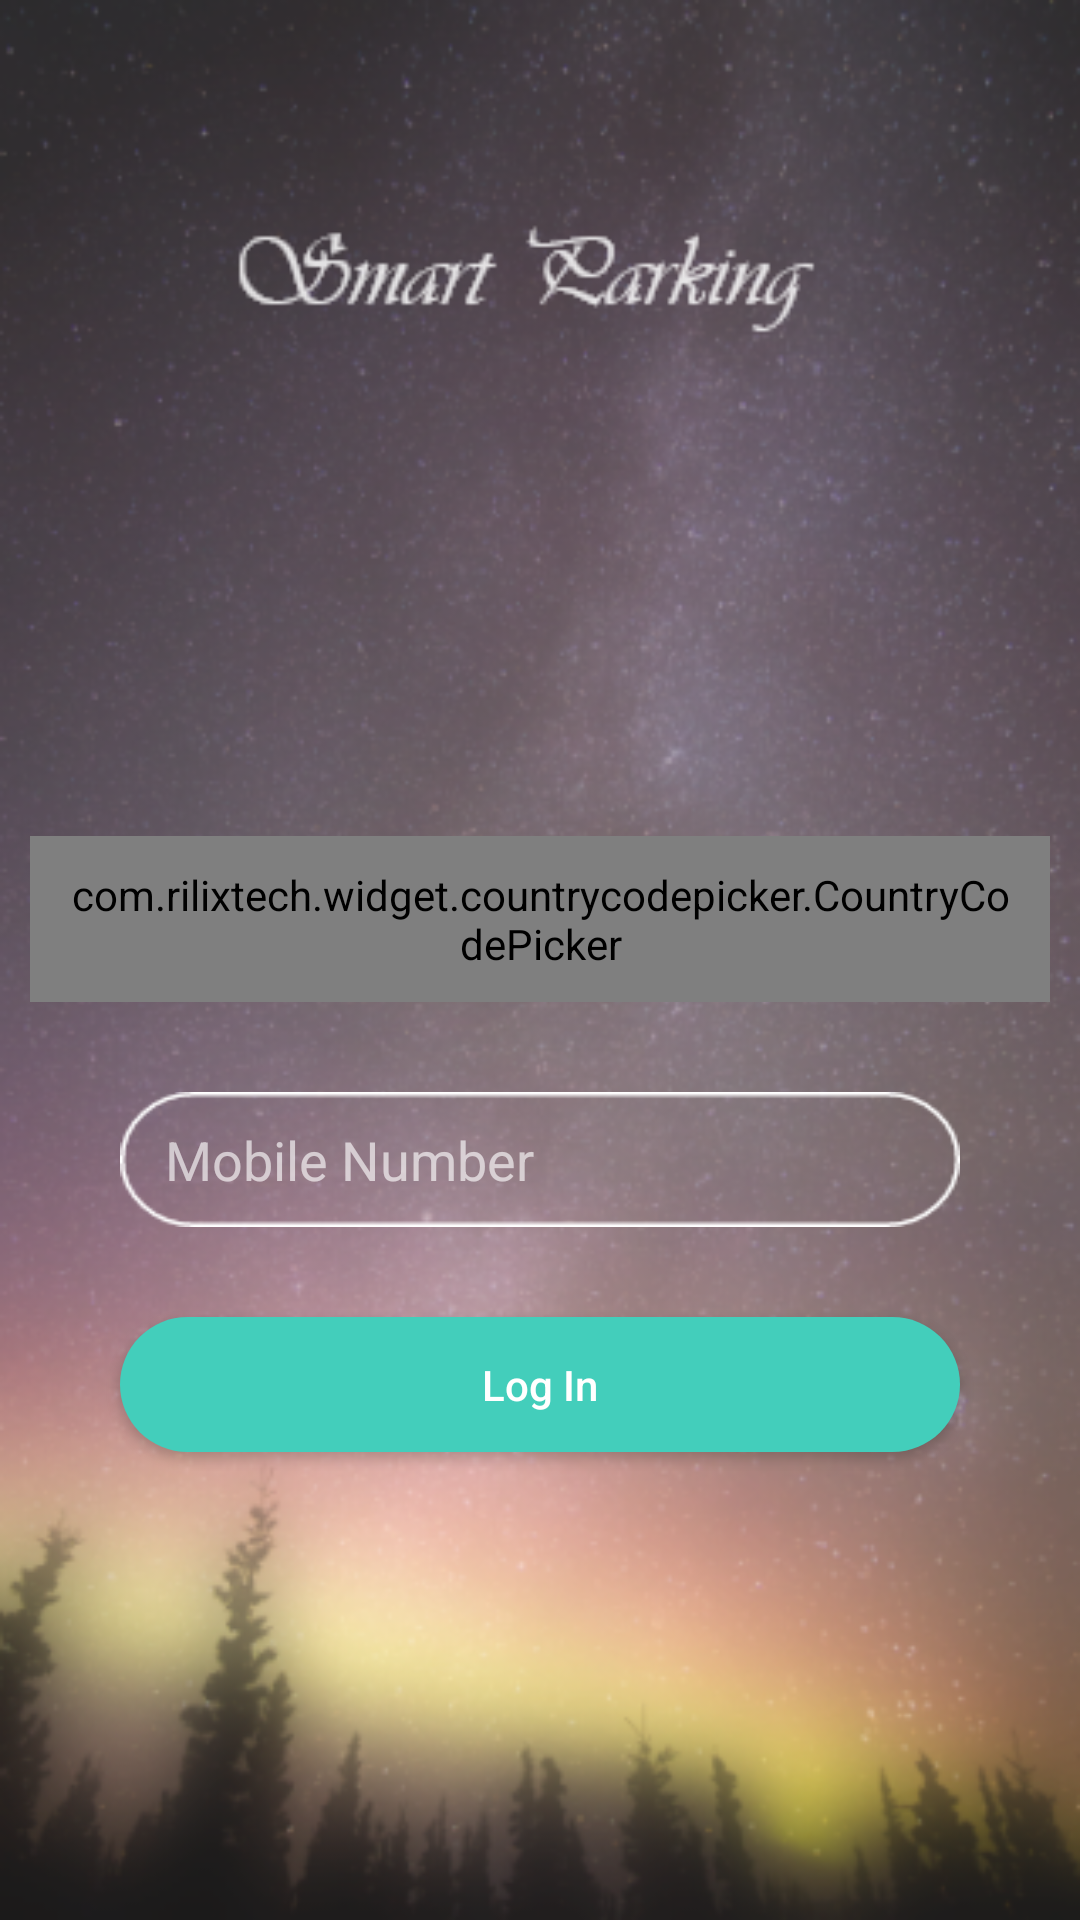

Here is an Android app screen rendered from its layout file. Give the layout XML and the strings, colors and styles it references.
<!-- AndroidManifest.xml: application theme AppTheme -->
<!-- res/layout/activity_login.xml -->
<?xml version="1.0" encoding="utf-8"?>
<RelativeLayout xmlns:android="http://schemas.android.com/apk/res/android"
    xmlns:app="http://schemas.android.com/apk/res-auto"
    android:layout_width="match_parent"
    android:layout_height="match_parent"
    android:background="@drawable/wallpaper"
    android:gravity="center"
    android:orientation="vertical"
    android:padding="10dp">


    <LinearLayout
        android:layout_width="match_parent"
        android:layout_height="match_parent"
        android:gravity="center"
        android:orientation="vertical">


        <LinearLayout
            android:layout_width="wrap_content"
            android:layout_height="wrap_content"
            android:layout_gravity="center"
            android:layout_marginTop="40dp"
            android:layout_marginBottom="20dp">

            <ImageView
                android:layout_width="120dp"
                android:layout_height="120dp"
                android:src="@drawable/parkinglogo" />
            />
        </LinearLayout>

        <com.rilixtech.widget.countrycodepicker.CountryCodePicker
            android:id="@+id/ccp"
            android:layout_width="wrap_content"
            android:layout_height="wrap_content"
            android:layout_marginTop="10dp"
            android:padding="10dp"></com.rilixtech.widget.countrycodepicker.CountryCodePicker>

        <EditText
            android:id="@+id/phone_number_text"
            android:layout_width="280dp"
            android:layout_height="45dp"
            android:layout_gravity="center"
            android:layout_marginTop="30dp"
            android:background="@drawable/mobilebar"
            android:elevation="5dp"
            android:hint="Mobile Number"
            android:inputType="phone"
            android:paddingLeft="15dp"
            android:textColor="#fff"
            android:textColorHint="#A1FFFFFF" />

        <Button
            android:id="@+id/generate_btn"
            android:layout_width="280dp"
            android:layout_height="45dp"
            android:layout_gravity="center"
            android:layout_marginTop="30dp"
            android:background="@drawable/joinbtn"
            android:text="Log In"
            android:textAllCaps="false"
            android:textColor="@color/whitecolor" />

        <ProgressBar
            android:id="@+id/login_progress_bar"
            style="?android:attr/progressBarStyle"
            android:layout_width="16dp"
            android:layout_height="16dp"
            android:layout_marginEnd="16dp"
            android:visibility="invisible"
            app:layout_constraintBottom_toBottomOf="@+id/generate_btn"
            app:layout_constraintEnd_toEndOf="@+id/generate_btn"
            app:layout_constraintTop_toTopOf="@+id/generate_btn" />


        <TextView
            android:id="@+id/login_form_feedback"
            android:layout_width="wrap_content"
            android:layout_height="wrap_content"
            android:layout_marginTop="32dp"
            android:fontFamily="@font/open_sans_semibold"
            android:text="Working . . ."
            android:textColor="@android:color/holo_red_light"
            android:visibility="invisible"
            app:layout_constraintEnd_toEndOf="parent"
            app:layout_constraintStart_toStartOf="parent"
            app:layout_constraintTop_toBottomOf="@+id/generate_btn" />


    </LinearLayout>

</RelativeLayout>
<!-- resources referenced by this layout -->
<resources>
  <color name="whitecolor">#fff</color>
  <!-- drawable joinbtn (drawable) -->
  <?xml version="1.0" encoding="UTF-8"?>
  <shape xmlns:android="http://schemas.android.com/apk/res/android">
  
      <solid android:color="@color/greencolor" />
  
      <corners android:radius="100dp" />
  
  </shape>
  <!-- drawable mobilebar: png bitmap (drawable, 1537 bytes) -->
  <!-- drawable wallpaper: png bitmap (drawable, 268335 bytes) -->
  <style name="AppTheme" parent="Theme.AppCompat.Light.NoActionBar">
          
          <item name="colorPrimary">@color/colorPrimary</item>
          <item name="colorPrimaryDark">@color/colorPrimaryDark</item>
          <item name="colorAccent">@color/colorAccent</item>
      </style>
  <color name="greencolor">#43CEBB</color>
  <color name="colorPrimary">#008577</color>
  <color name="colorPrimaryDark">#00574B</color>
  <color name="colorAccent">#D81B60</color>
</resources>
